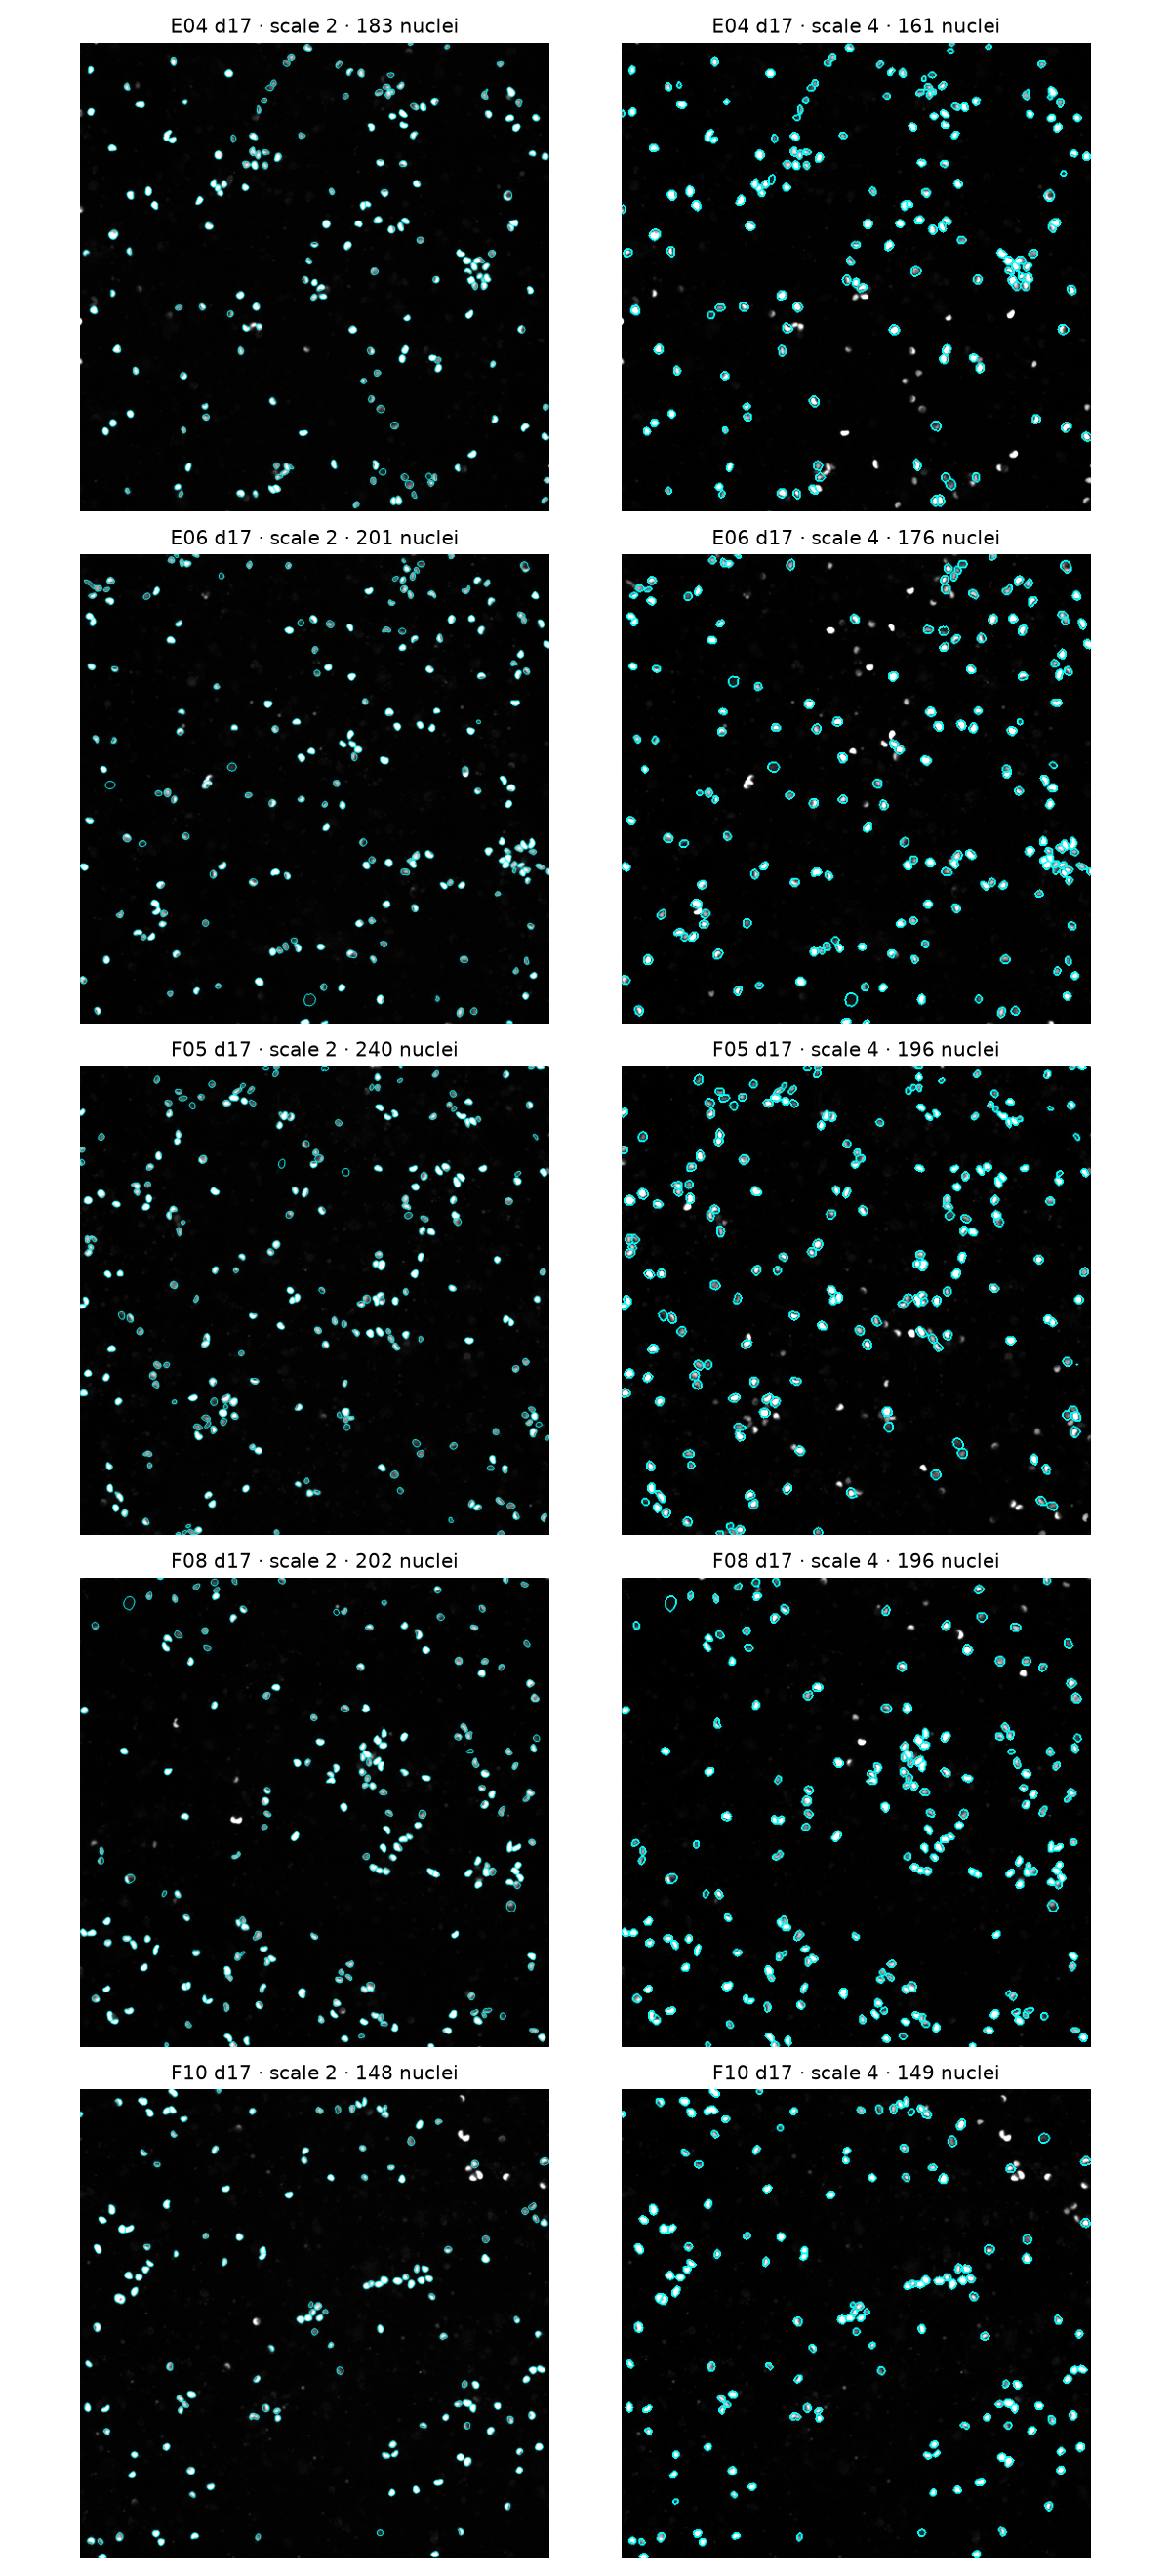

Data behind this chart, as committed beside it:
well, day, count_scale2, seconds_scale2, count_scale4, seconds_scale4, count_relative_difference
E04, 17, 183, 7.693, 161, 1.031, -0.1202
E06, 17, 201, 4.238, 176, 1.701, -0.1244
F05, 17, 240, 4.886, 196, 1.882, -0.1833
F08, 17, 202, 5.016, 196, 1.757, -0.0297
F10, 17, 148, 4.627, 149, 1.73, 0.006757
